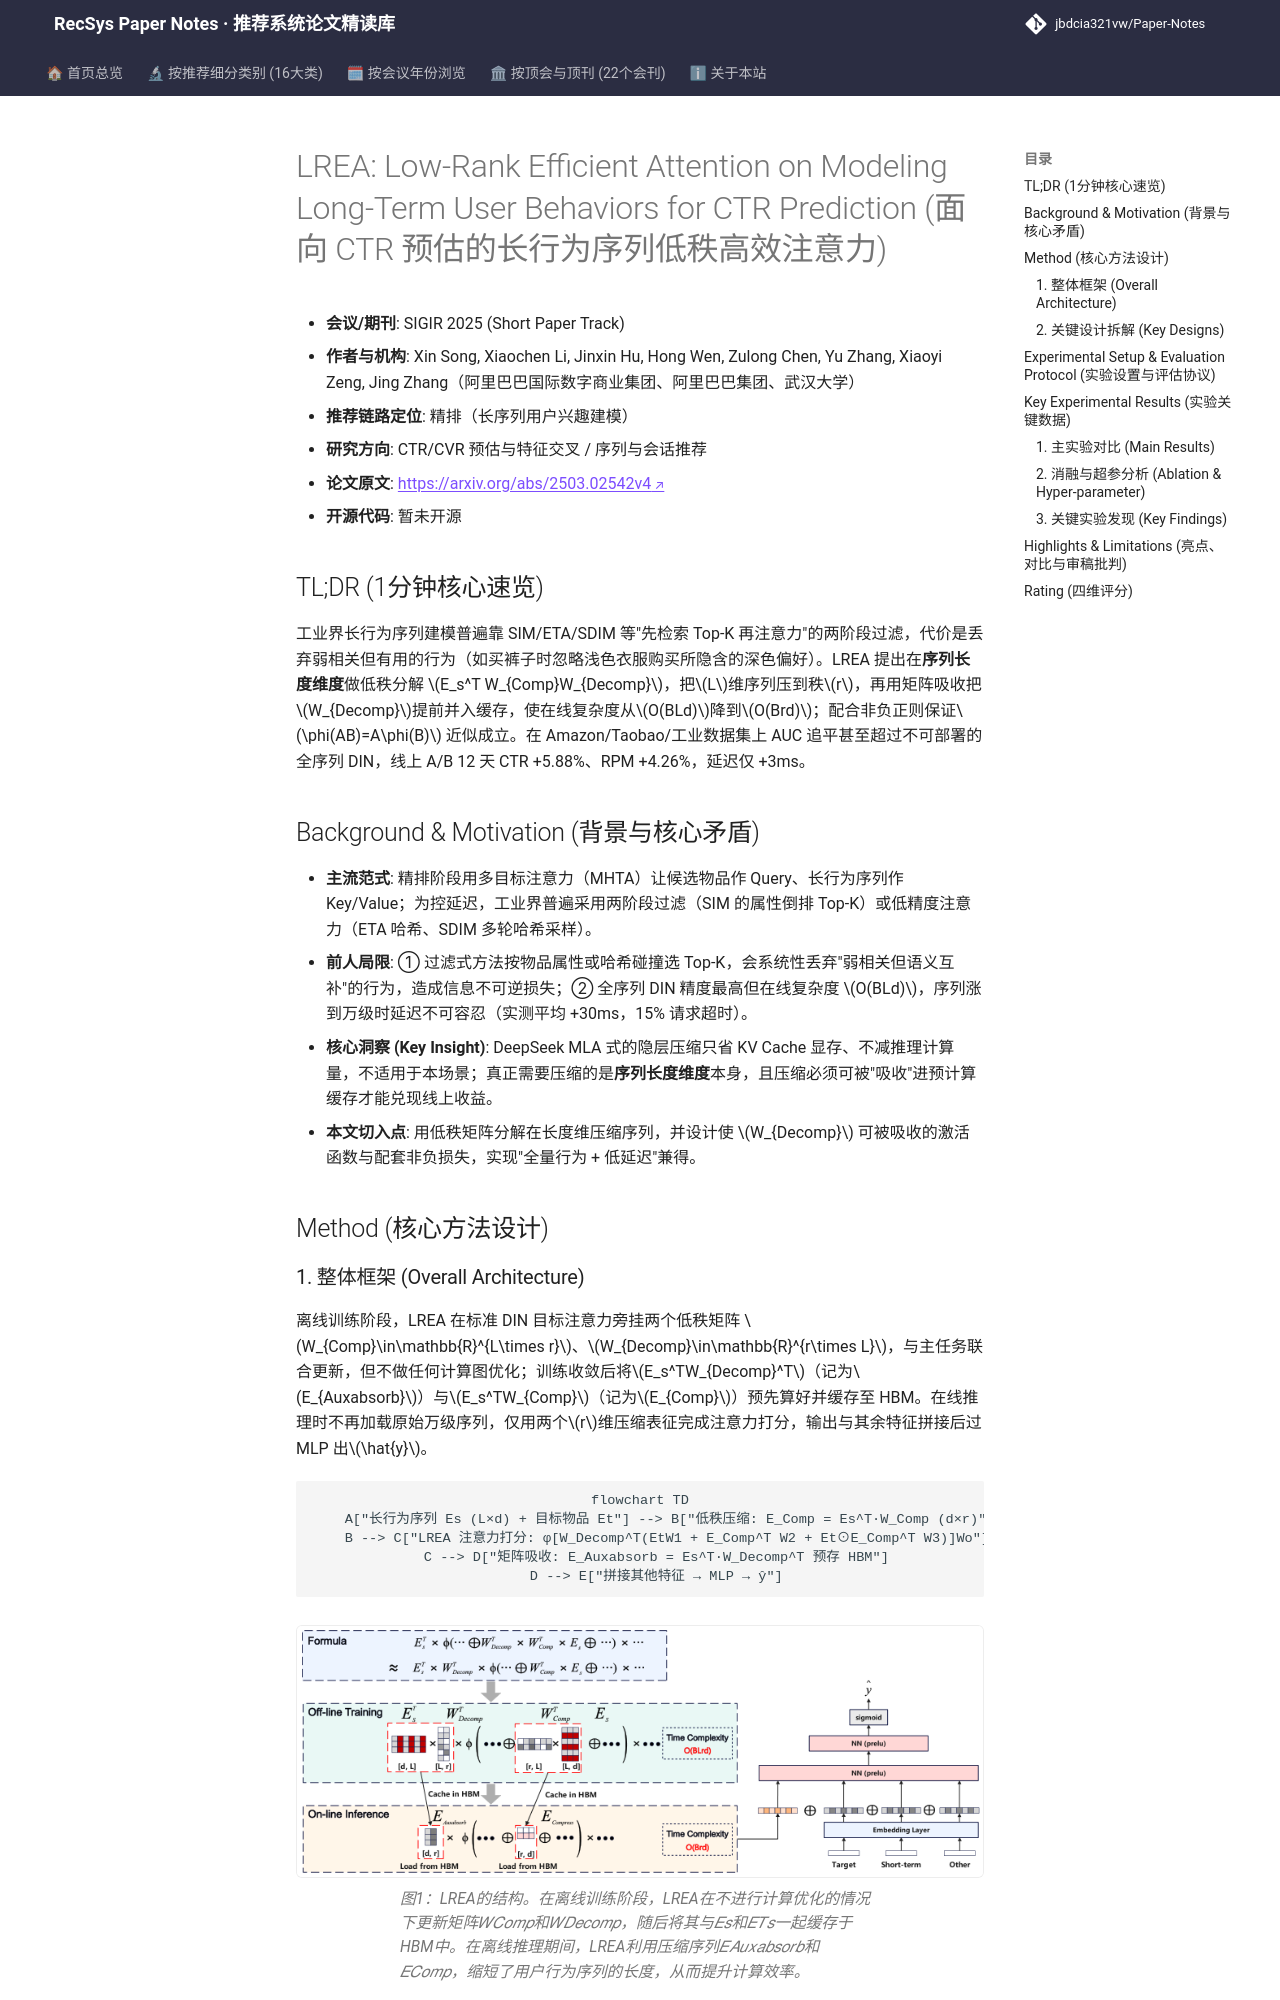

repository: jbdcia321vw/Paper-Notes · page: venues/SIGIR/2025/ctr_feature_interaction/lrea_low_rank_efficient_attention_on_modeling_long_term_user_behaviors_for_/index.html · generator: mkdocs

---
title: "[Paper Note] LREA: Low-Rank Efficient Attention on Modeling Long-Term User Behaviors for CTR Prediction"
description: "[SIGIR 2025][CTR预估与特征交叉] 用低秩分解+矩阵吸收把万级长行为序列压到秩 r 维做目标注意力，配非负正则保非线性，线上仅增 3ms 延迟、CTR +5.88%。"
tags:
  - SIGIR 2025
  - CTR预估与特征交叉
  - 精排
  - 低秩矩阵分解
  - 长序列目标注意力
  - 矩阵吸收
date: 2026-11-14
venue: SIGIR
year: 2025
paper_url: "https://arxiv.org/abs/2503.02542"
code_url: ""
categories:
  - ctr_feature_interaction
  - sequential_rec
---

# LREA: Low-Rank Efficient Attention on Modeling Long-Term User Behaviors for CTR Prediction (面向 CTR 预估的长行为序列低秩高效注意力)

- **会议/期刊**: SIGIR 2025 (Short Paper Track)
- **作者与机构**: Xin Song, Xiaochen Li, Jinxin Hu, Hong Wen, Zulong Chen, Yu Zhang, Xiaoyi Zeng, Jing Zhang（阿里巴巴国际数字商业集团、阿里巴巴集团、武汉大学）
- **推荐链路定位**: 精排（长序列用户兴趣建模）
- **研究方向**: CTR/CVR 预估与特征交叉 / 序列与会话推荐
- **论文原文**: [https://arxiv.org/abs/2503.02542v4](https://arxiv.org/abs/2503.02542v4)
- **开源代码**: 暂未开源

## TL;DR (1分钟核心速览)

工业界长行为序列建模普遍靠 SIM/ETA/SDIM 等"先检索 Top-K 再注意力"的两阶段过滤，代价是丢弃弱相关但有用的行为（如买裤子时忽略浅色衣服购买所隐含的深色偏好）。LREA 提出在**序列长度维度**做低秩分解 $E_s^T W_{Comp}W_{Decomp}$，把$L$维序列压到秩$r$，再用矩阵吸收把$W_{Decomp}$提前并入缓存，使在线复杂度从$O(BLd)$降到$O(Brd)$；配合非负正则保证$\phi(AB)=A\phi(B)$ 近似成立。在 Amazon/Taobao/工业数据集上 AUC 追平甚至超过不可部署的全序列 DIN，线上 A/B 12 天 CTR +5.88%、RPM +4.26%，延迟仅 +3ms。

## Background & Motivation (背景与核心矛盾)

- **主流范式**: 精排阶段用多目标注意力（MHTA）让候选物品作 Query、长行为序列作 Key/Value；为控延迟，工业界普遍采用两阶段过滤（SIM 的属性倒排 Top-K）或低精度注意力（ETA 哈希、SDIM 多轮哈希采样）。
- **前人局限**: ① 过滤式方法按物品属性或哈希碰撞选 Top-K，会系统性丢弃"弱相关但语义互补"的行为，造成信息不可逆损失；② 全序列 DIN 精度最高但在线复杂度 $O(BLd)$，序列涨到万级时延迟不可容忍（实测平均 +30ms，15% 请求超时）。
- **核心洞察 (Key Insight)**: DeepSeek MLA 式的隐层压缩只省 KV Cache 显存、不减推理计算量，不适用于本场景；真正需要压缩的是**序列长度维度**本身，且压缩必须可被"吸收"进预计算缓存才能兑现线上收益。
- **本文切入点**: 用低秩矩阵分解在长度维压缩序列，并设计使 $W_{Decomp}$ 可被吸收的激活函数与配套非负损失，实现"全量行为 + 低延迟"兼得。

## Method (核心方法设计)
